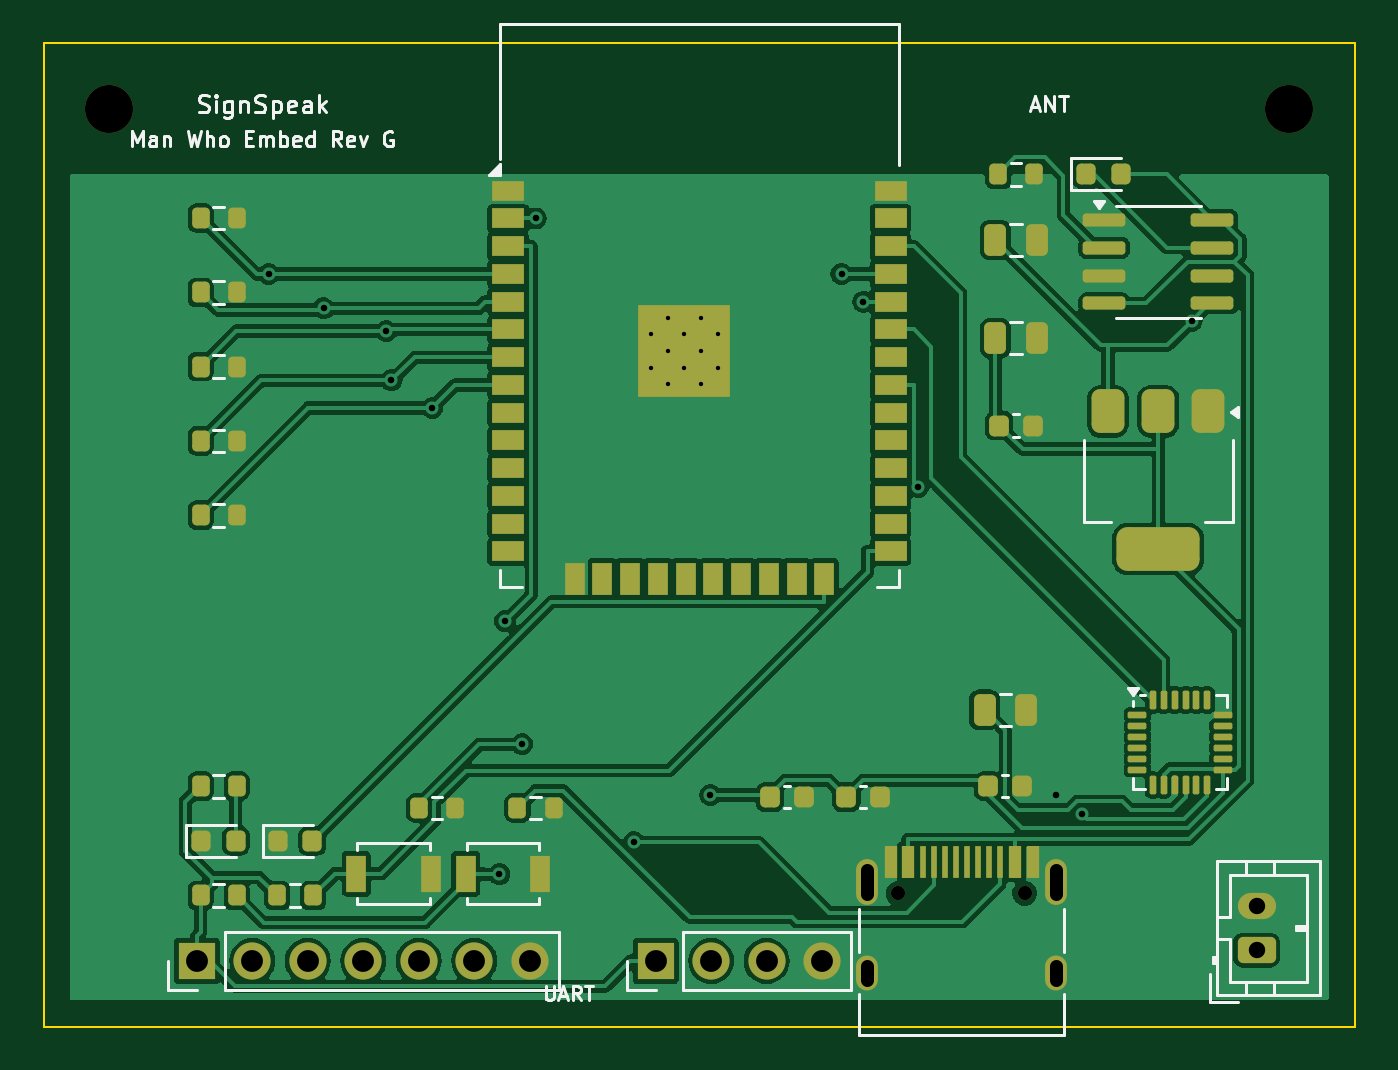
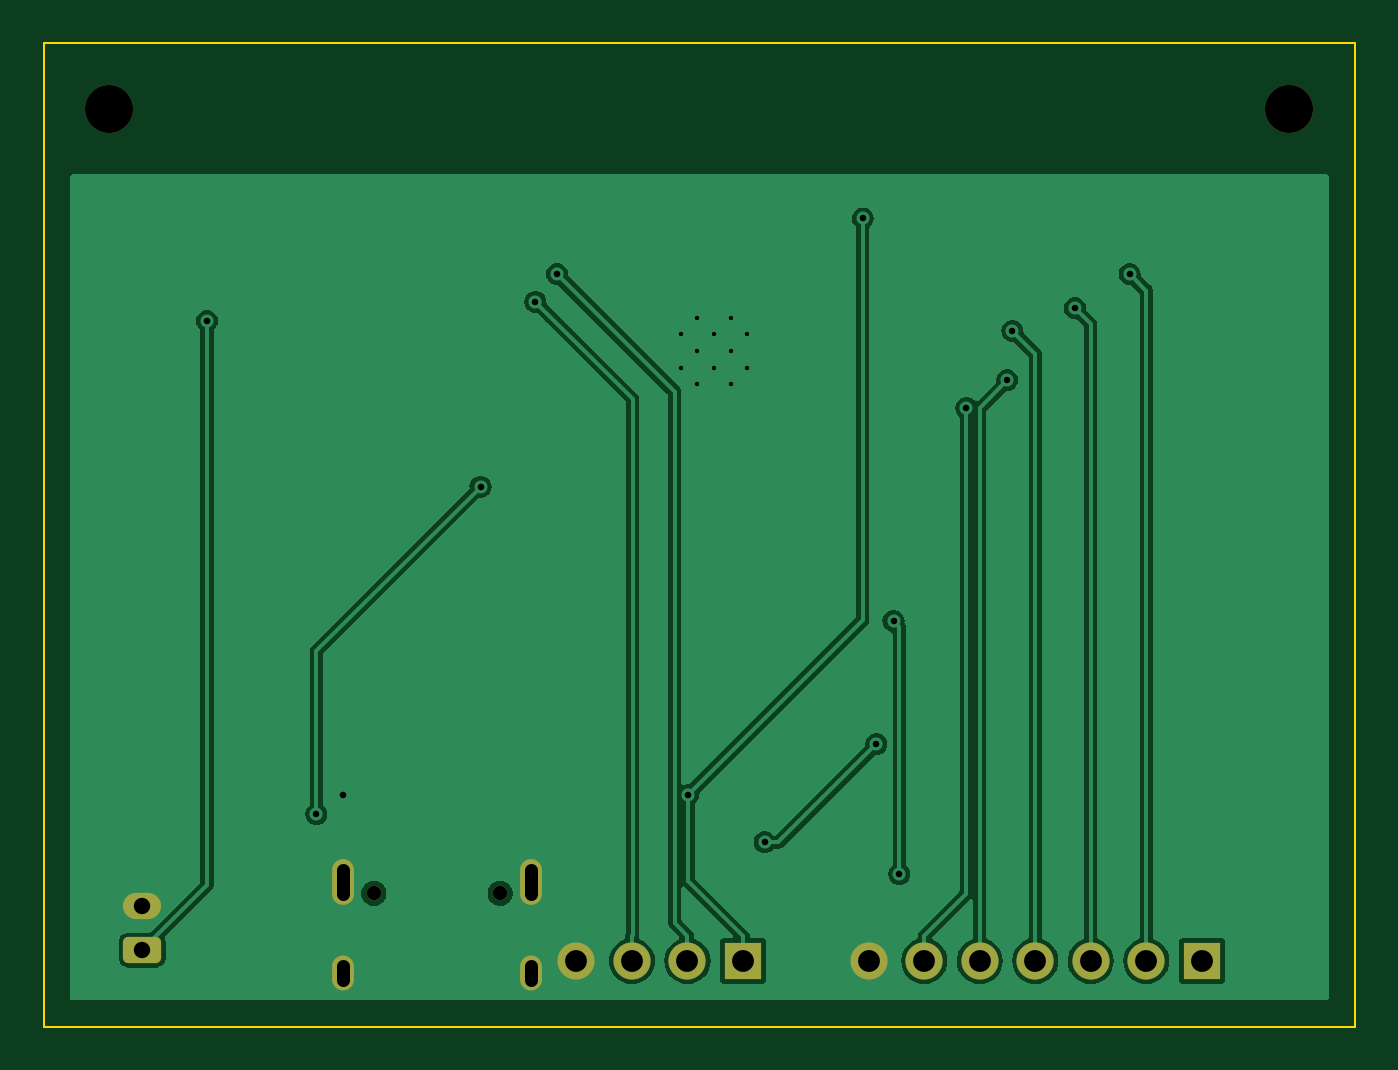
Circuit board: 9 layer files. Board 60.0 x 45.0 mm.
- bottom_copper: smart-glove-B_Cu.gbl (39193 bytes)
- bottom_mask: smart-glove-B_Mask.gbs (1992 bytes)
- bottom_silk: smart-glove-B_Silkscreen.gbo (499 bytes)
- outline: smart-glove-Edge_Cuts.gm1 (660 bytes)
- top_copper: smart-glove-F_Cu.gtl (116059 bytes)
- top_mask: smart-glove-F_Mask.gts (7315 bytes)
- paste: smart-glove-F_Paste.gtp (6248 bytes)
- top_silk: smart-glove-F_Silkscreen.gto (20547 bytes)
- drill: smart-glove.drl (1525 bytes)

=== bottom_copper: smart-glove-B_Cu.gbl (39193 bytes, source omitted) ===
=== bottom_mask: smart-glove-B_Mask.gbs (1992 bytes, source withheld) ===
=== bottom_silk: smart-glove-B_Silkscreen.gbo ===
%TF.GenerationSoftware,KiCad,Pcbnew,8.0.9-8.0.9-0~ubuntu24.04.1*%
%TF.CreationDate,2026-07-18T22:44:59+00:00*%
%TF.ProjectId,smart-glove,736d6172-742d-4676-9c6f-76652e6b6963,rev?*%
%TF.SameCoordinates,Original*%
%TF.FileFunction,Legend,Bot*%
%TF.FilePolarity,Positive*%
%FSLAX46Y46*%
G04 Gerber Fmt 4.6, Leading zero omitted, Abs format (unit mm)*
G04 Created by KiCad (PCBNEW 8.0.9-8.0.9-0~ubuntu24.04.1) date 2026-07-18 22:44:59*
%MOMM*%
%LPD*%
G01*
G04 APERTURE LIST*
G04 APERTURE END LIST*
M02*

=== outline: smart-glove-Edge_Cuts.gm1 ===
%TF.GenerationSoftware,KiCad,Pcbnew,8.0.9-8.0.9-0~ubuntu24.04.1*%
%TF.CreationDate,2026-07-18T22:44:59+00:00*%
%TF.ProjectId,smart-glove,736d6172-742d-4676-9c6f-76652e6b6963,rev?*%
%TF.SameCoordinates,Original*%
%TF.FileFunction,Profile,NP*%
%FSLAX46Y46*%
G04 Gerber Fmt 4.6, Leading zero omitted, Abs format (unit mm)*
G04 Created by KiCad (PCBNEW 8.0.9-8.0.9-0~ubuntu24.04.1) date 2026-07-18 22:44:59*
%MOMM*%
%LPD*%
G01*
G04 APERTURE LIST*
%TA.AperFunction,Profile*%
%ADD10C,0.100000*%
%TD*%
G04 APERTURE END LIST*
D10*
X0Y0D02*
X60000000Y0D01*
X0Y-45000000D02*
X0Y0D01*
X60000000Y-45000000D02*
X0Y-45000000D01*
X60000000Y0D02*
X60000000Y-45000000D01*
M02*

=== top_copper: smart-glove-F_Cu.gtl (116059 bytes, source omitted) ===
=== top_mask: smart-glove-F_Mask.gts (7315 bytes, source omitted) ===
=== paste: smart-glove-F_Paste.gtp (6248 bytes, source omitted) ===
=== top_silk: smart-glove-F_Silkscreen.gto (20547 bytes, source omitted) ===
=== drill: smart-glove.drl ===
M48
; DRILL file {KiCad 8.0.9-8.0.9-0~ubuntu24.04.1} date 2026-07-18T22:44:59+0000
; FORMAT={-:-/ absolute / metric / decimal}
; #@! TF.CreationDate,2026-07-18T22:44:59+00:00
; #@! TF.GenerationSoftware,Kicad,Pcbnew,8.0.9-8.0.9-0~ubuntu24.04.1
; #@! TF.FileFunction,MixedPlating,1,2
FMAT,2
METRIC
; #@! TA.AperFunction,Plated,PTH,ComponentDrill
T1C0.200
; #@! TA.AperFunction,Plated,PTH,ViaDrill
T2C0.300
; #@! TA.AperFunction,Plated,PTH,ComponentDrill
T3C0.600
; #@! TA.AperFunction,Plated,PTH,ComponentDrill
T4C0.750
; #@! TA.AperFunction,Plated,PTH,ComponentDrill
T5C1.000
; #@! TA.AperFunction,NonPlated,NPTH,ComponentDrill
T6C0.650
; #@! TA.AperFunction,NonPlated,NPTH,ComponentDrill
T7C2.200
%
G90
G05
T1
X27.795Y-13.327
X27.795Y-14.852
X28.557Y-12.565
X28.557Y-14.09
X28.557Y-15.615
X29.32Y-13.327
X29.32Y-14.852
X30.082Y-12.565
X30.082Y-14.09
X30.082Y-15.615
X30.845Y-13.327
X30.845Y-14.852
T2
X10.296Y-10.56
X12.8Y-12.135
X15.67Y-13.169
X15.91Y-15.426
X17.773Y-16.693
X20.846Y-38.038
X21.108Y-26.445
X21.89Y-32.086
X22.511Y-8.02
X27.002Y-36.572
X30.506Y-34.403
X36.506Y-10.56
X37.498Y-11.83
X40.01Y-20.297
X46.32Y-34.398
X47.527Y-35.292
X52.528Y-12.71
T4
X55.5Y-39.5
X55.5Y-41.5
T5
X7.0Y-42.0
X9.54Y-42.0
X12.08Y-42.0
X14.62Y-42.0
X17.16Y-42.0
X19.7Y-42.0
X22.24Y-42.0
X28.0Y-42.0
X30.54Y-42.0
X33.08Y-42.0
X35.62Y-42.0
T6
X39.11Y-38.9
X44.89Y-38.9
T7
X3.0Y-3.0
X57.0Y-3.0
T3
X37.68Y-37.82G85X37.68Y-38.92
G05
X37.68Y-42.25G85X37.68Y-42.85
G05
X46.32Y-37.82G85X46.32Y-38.92
G05
X46.32Y-42.25G85X46.32Y-42.85
G05
M30
